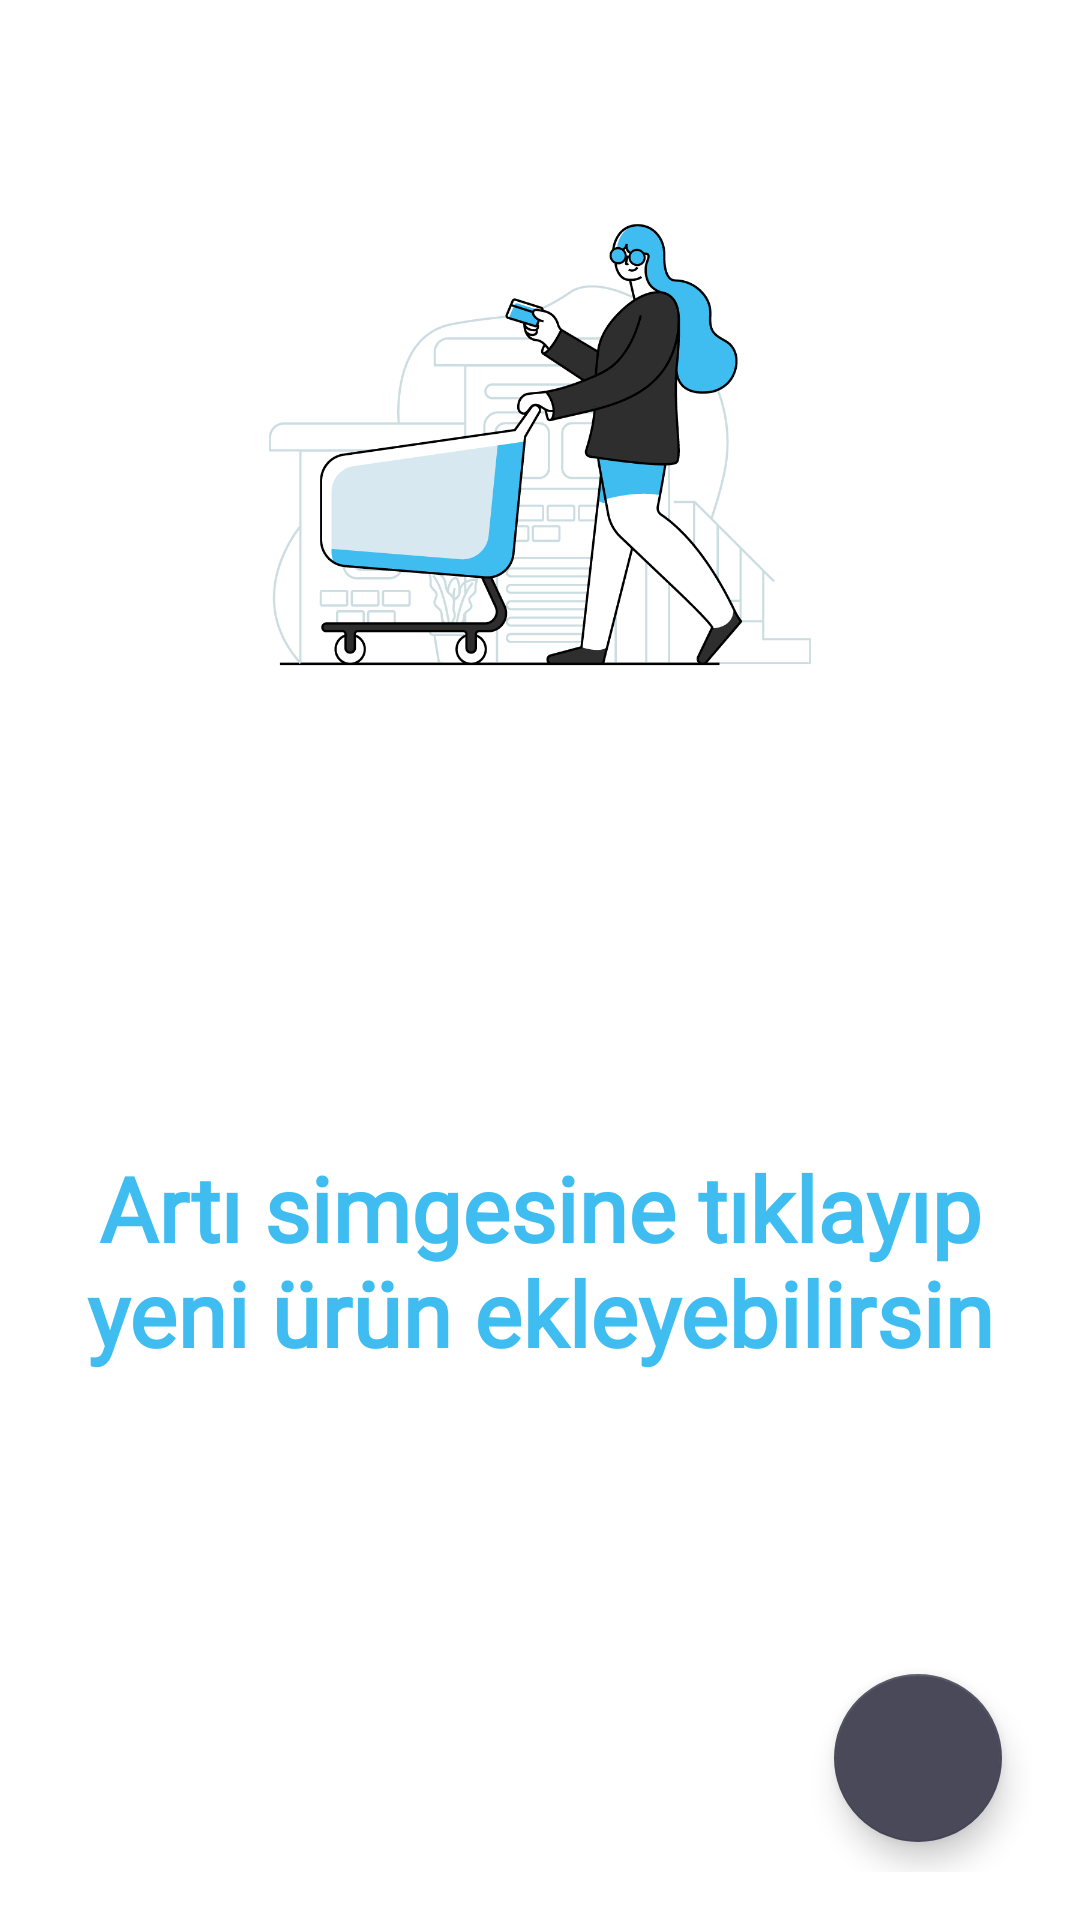

This screen was rendered from an Android layout file. Write that file and the resources it references.
<!-- AndroidManifest.xml: application theme Theme.MVVMShoppingListApp -->
<!-- res/layout/fragment_main.xml -->
<?xml version="1.0" encoding="utf-8"?>
<androidx.constraintlayout.widget.ConstraintLayout
    xmlns:android="http://schemas.android.com/apk/res/android"
    xmlns:app="http://schemas.android.com/apk/res-auto"
    xmlns:tools="http://schemas.android.com/tools"
    android:layout_width="match_parent"
    android:layout_height="match_parent"
    android:padding="16dp"
    android:background="@color/white"
    tools:context=".ui.MainFragment">

    <ImageView
        android:id="@+id/imageView2"
        android:layout_width="match_parent"
        android:layout_height="200dp"
        android:layout_marginStart="16dp"
        android:layout_marginLeft="16dp"
        android:layout_marginTop="16dp"
        android:layout_marginEnd="16dp"
        android:layout_marginRight="16dp"
        android:src="@drawable/main_img"
        app:layout_constraintEnd_toEndOf="parent"
        app:layout_constraintStart_toStartOf="parent"
        app:layout_constraintTop_toTopOf="parent" />

    <androidx.recyclerview.widget.RecyclerView
        android:background="@color/white"
        android:layout_marginTop="220dp"
        android:id="@+id/rvShoppingItems"
        android:layout_width="match_parent"
        android:layout_height="match_parent"
        app:layout_constraintBottom_toBottomOf="parent"
        app:layout_constraintLeft_toLeftOf="parent"
        app:layout_constraintRight_toRightOf="parent"
        app:layout_constraintTop_toTopOf="parent" />
    <TextView
        android:id="@+id/tvAlert"
        android:textStyle="bold"
        android:textColor="@color/purple_500"
        android:layout_marginTop="200dp"
        android:text="Artı simgesine tıklayıp yeni ürün ekleyebilirsin"
        android:layout_width="match_parent"
        android:layout_height="match_parent"
        android:fontFamily="@font/googlesans"
        android:textSize="30dp"
        android:gravity="center"/>

    <com.google.android.material.floatingactionbutton.FloatingActionButton
        android:layout_margin="10dp"
        android:id="@+id/fab"
        android:layout_width="wrap_content"
        android:layout_height="wrap_content"
        android:src="@drawable/ic_add"
        app:layout_constraintBottom_toBottomOf="parent"
        app:layout_constraintEnd_toEndOf="parent" />

    <com.airbnb.lottie.LottieAnimationView
        android:id="@+id/checkedLottie"
        android:layout_width="200dp"
        android:layout_height="200dp"
        android:visibility="invisible"
        app:layout_constraintBottom_toBottomOf="parent"
        app:layout_constraintEnd_toEndOf="parent"
        app:layout_constraintStart_toStartOf="parent"
        app:layout_constraintTop_toTopOf="parent"
        app:lottie_rawRes="@raw/blue_checkmark" />

    <com.airbnb.lottie.LottieAnimationView
        android:id="@+id/downLottie"
        android:layout_width="75dp"
        android:layout_height="75dp"
        android:layout_marginBottom="16dp"
        android:visibility="invisible"
        app:lottie_loop="true"
        app:lottie_autoPlay="true"
        app:layout_constraintBottom_toTopOf="@+id/fab"
        app:layout_constraintEnd_toEndOf="parent"
        app:lottie_rawRes="@raw/blue_down_arrow" />

</androidx.constraintlayout.widget.ConstraintLayout>
<!-- resources referenced by this layout -->
<resources>
  <color name="purple_500">#3FBDF1</color>
  <color name="white">#FFFFFFFF</color>
  <!-- drawable main_img: png bitmap (drawable, 63763 bytes) -->
  <style name="Theme.MVVMShoppingListApp" parent="Theme.MaterialComponents.DayNight.NoActionBar">
          
          <item name="colorPrimary">@color/purple_500</item>
          <item name="colorPrimaryVariant">@color/purple_700</item>
          <item name="colorOnPrimary">@color/white</item>
          
          <item name="colorSecondary">@color/teal_200</item>
          <item name="colorSecondaryVariant">@color/teal_700</item>
          <item name="colorOnSecondary">@color/black</item>
          
          <item name="android:statusBarColor" tools:targetApi="l">?attr/colorPrimaryVariant</item>
          
      </style>
  <color name="purple_700">#0D7BAB</color>
  <color name="teal_200">#49495A</color>
  <color name="teal_700">#363642</color>
  <color name="black">#FF000000</color>
</resources>
